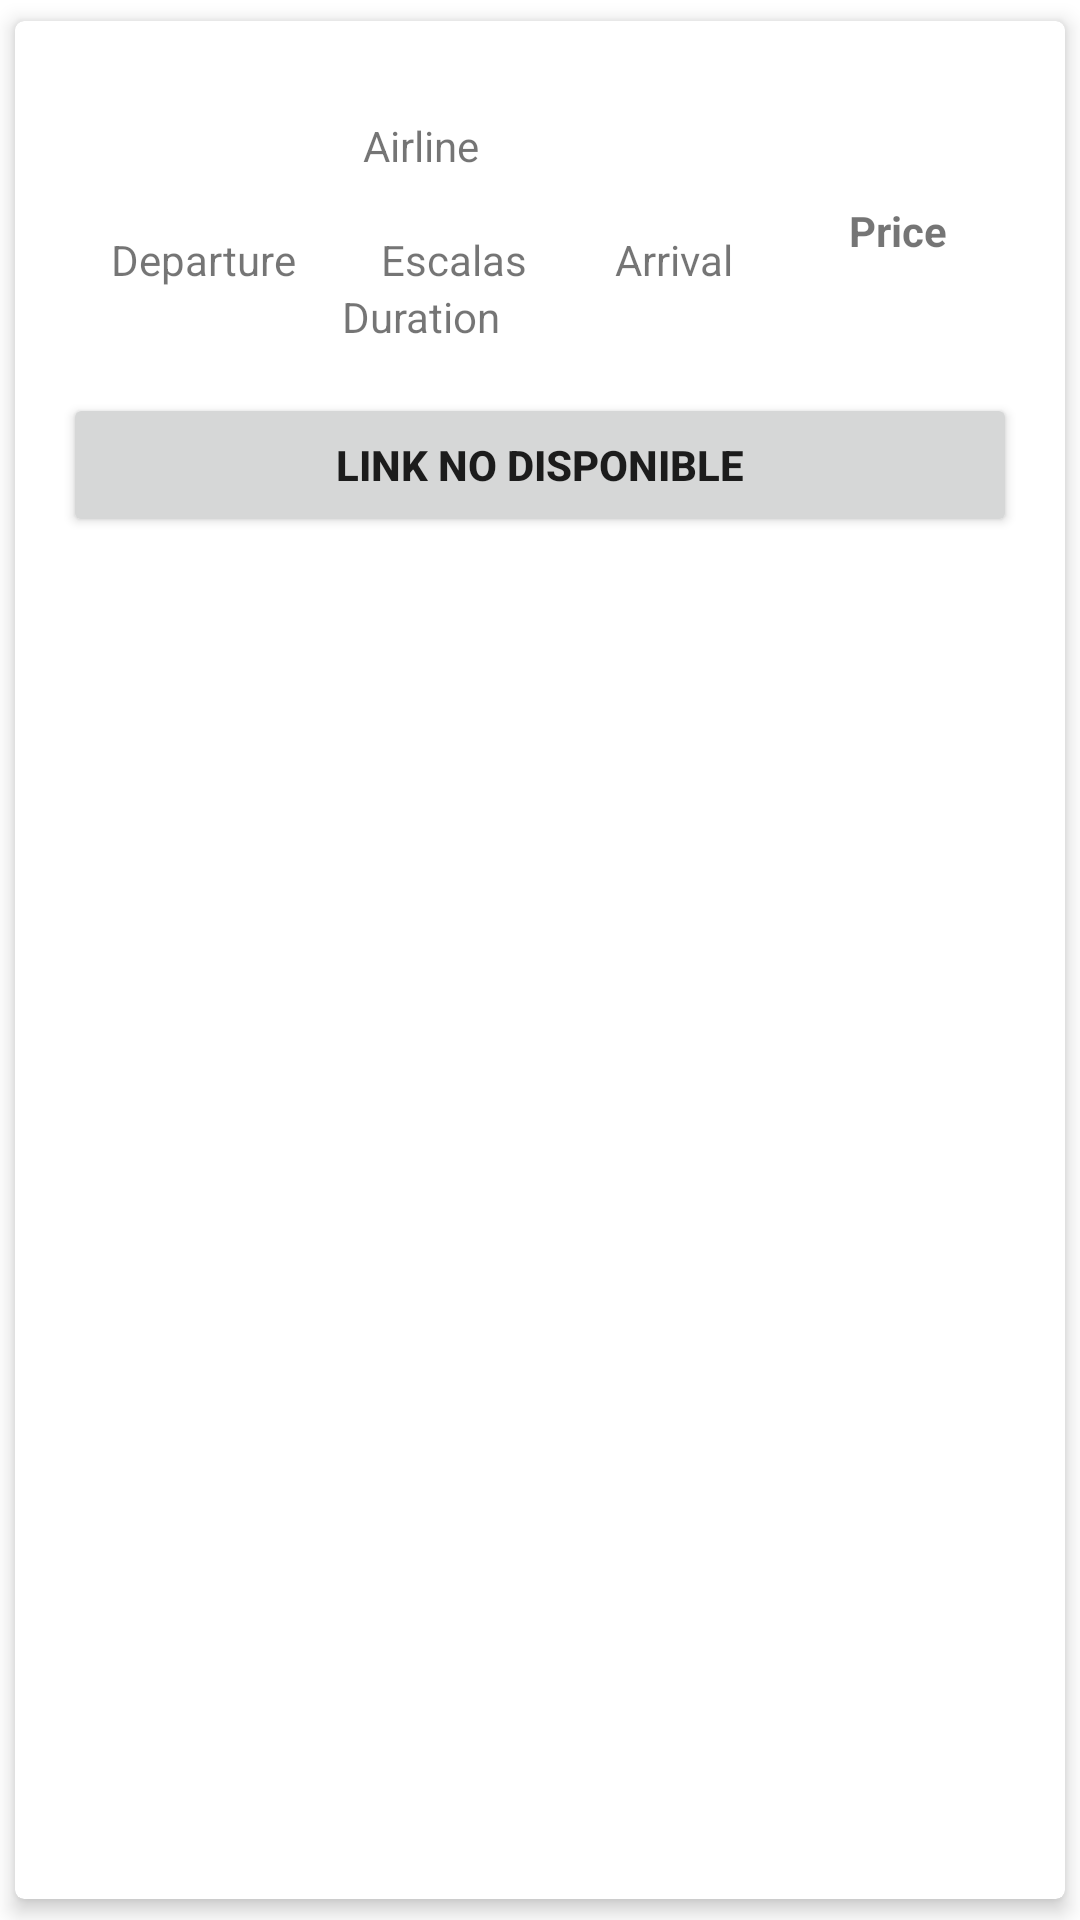

Write the Android layout XML for this screen, with the resource values it uses.
<!-- AndroidManifest.xml: application theme Theme.ResidenteFly -->
<!-- res/layout/fligth_offer_card_layout.xml -->
<?xml version="1.0" encoding="utf-8"?>
<androidx.cardview.widget.CardView
    xmlns:android="http://schemas.android.com/apk/res/android"
    xmlns:app="http://schemas.android.com/apk/res-auto"
    android:layout_width="match_parent"
    android:layout_height="wrap_content"
    app:cardUseCompatPadding="true"
    app:cardElevation="4dp"
    app:cardCornerRadius="3dp" >

    <TableLayout
        android:layout_width="match_parent"
        android:layout_height="wrap_content"
        android:padding="16dp"
        android:stretchColumns="0,1">

        <TableRow>

            <TableLayout
                android:layout_width="160dp"
                android:layout_height="match_parent"
                android:layout_weight="1"
                android:padding="16dp">

                <TableRow>

                    <TextView
                        android:id="@+id/textAirlineDeparture"
                        android:layout_width="0dp"
                        android:layout_height="wrap_content"
                        android:layout_weight="1"
                        android:gravity="center"
                        android:text="Airline" />

                    <TextView
                        android:id="@+id/textAirlineArrival"
                        android:layout_width="0dp"
                        android:layout_height="wrap_content"
                        android:layout_weight="1"
                        android:gravity="center"
                        android:text="Airline"
                        android:visibility="gone" />

                </TableRow>

                <TableRow>

                    <TextView
                        android:id="@+id/textDepartureTime"
                        android:layout_width="0dp"
                        android:layout_height="wrap_content"
                        android:layout_weight="1"
                        android:gravity="start"/>

                    <TextView
                        android:id="@+id/textArrivalTime"
                        android:layout_width="0dp"
                        android:layout_height="wrap_content"
                        android:layout_weight="1"
                        android:gravity="end"/>

                </TableRow>

                <TableRow>

                    <TextView
                        android:id="@+id/textDeparture"
                        android:layout_width="match_parent"
                        android:layout_height="wrap_content"
                        android:layout_weight="1"
                        android:gravity="start"
                        android:text="Departure" />

                    <TextView
                        android:id="@+id/txEscalas"
                        android:layout_width="wrap_content"
                        android:layout_height="wrap_content"
                        android:layout_weight="1"
                        android:gravity="center"
                        android:text="Escalas" />

                    <TextView
                        android:id="@+id/textArrival"
                        android:layout_width="wrap_content"
                        android:layout_height="wrap_content"
                        android:layout_weight="1"
                        android:gravity="end"
                        android:text="Arrival" />

                </TableRow>

                <TableRow>

                    <TextView
                        android:id="@+id/textDepartureArrivalTime"
                        android:layout_width="0dp"
                        android:layout_height="wrap_content"
                        android:layout_weight="1"
                        android:gravity="start"
                        android:visibility="gone"/>

                    <TextView
                        android:id="@+id/textArrivalEscala"
                        android:layout_width="wrap_content"
                        android:layout_height="wrap_content"
                        android:gravity="center"
                        android:text="ArrivalEscala"
                        android:visibility="gone" />

                    <TextView
                        android:id="@+id/textArrivalArrivalTime"
                        android:layout_width="0dp"
                        android:layout_height="wrap_content"
                        android:layout_weight="1"
                        android:gravity="end"
                        android:visibility="gone"/>

                </TableRow>

                <TextView
                    android:id="@+id/textFlightDuration"
                    android:layout_width="0dp"
                    android:layout_height="wrap_content"
                    android:layout_weight="1"
                    android:gravity="center"
                    android:text="Duration" />

                <TableRow>

                    <TextView
                        android:id="@+id/textDepartureDate"
                        android:layout_width="0dp"
                        android:layout_height="wrap_content"
                        android:layout_weight="1"
                        android:gravity="start"
                        android:visibility="gone"/>

                    <TextView
                        android:id="@+id/textDifferenceDays"
                        android:layout_width="0dp"
                        android:layout_height="wrap_content"
                        android:layout_weight="1"
                        android:gravity="center"
                        android:text="what"
                        android:visibility="gone"/>

                    <TextView
                        android:id="@+id/textArrivalDate"
                        android:layout_width="0dp"
                        android:layout_height="wrap_content"
                        android:layout_weight="1"
                        android:gravity="end"
                        android:visibility="gone"/>

                </TableRow>

                <TextView
                    android:id="@+id/textDepartureEscala"
                    android:layout_width="wrap_content"
                    android:layout_height="wrap_content"
                    android:gravity="center"
                    android:text="DepartureEscala"
                    android:visibility="gone" />

            </TableLayout>

            <TextView
                android:id="@+id/textPrice"
                android:layout_width="0dp"
                android:layout_height="fill_parent"
                android:layout_weight="0"
                android:gravity="center"
                android:text="Price"
                android:textStyle="bold" />

        </TableRow>

        <Button
            android:id="@+id/buttonAirLineWeb"
            android:layout_width="fill_parent"
            android:layout_height="fill_parent"
            android:gravity="center"
            android:text="Link no disponible"
            android:textStyle="bold" />

    </TableLayout>

</androidx.cardview.widget.CardView >
<!-- resources referenced by this layout -->
<resources>
  <style name="Theme.ResidenteFly" parent="Theme.MaterialComponents.DayNight.DarkActionBar">
          
          <item name="colorPrimary">@color/purple_500</item>
          <item name="colorPrimaryVariant">@color/purple_700</item>
          <item name="colorOnPrimary">@color/white</item>
          
          <item name="colorSecondary">@color/teal_200</item>
          <item name="colorSecondaryVariant">@color/teal_700</item>
          <item name="colorOnSecondary">@color/black</item>
          
          <item name="android:statusBarColor">?attr/colorPrimaryVariant</item>
          
      </style>
  <!-- not gathered from this repository: default colours our renderer supplied (Android Studio template values) -->
  <color name="purple_500">#FF6200EE</color>
  <color name="purple_700">#FF3700B3</color>
  <color name="teal_200">#FF03DAC5</color>
  <color name="teal_700">#FF018786</color>
  <color name="black">#FF000000</color>
  <color name="white">#FFFFFFFF</color>
</resources>
